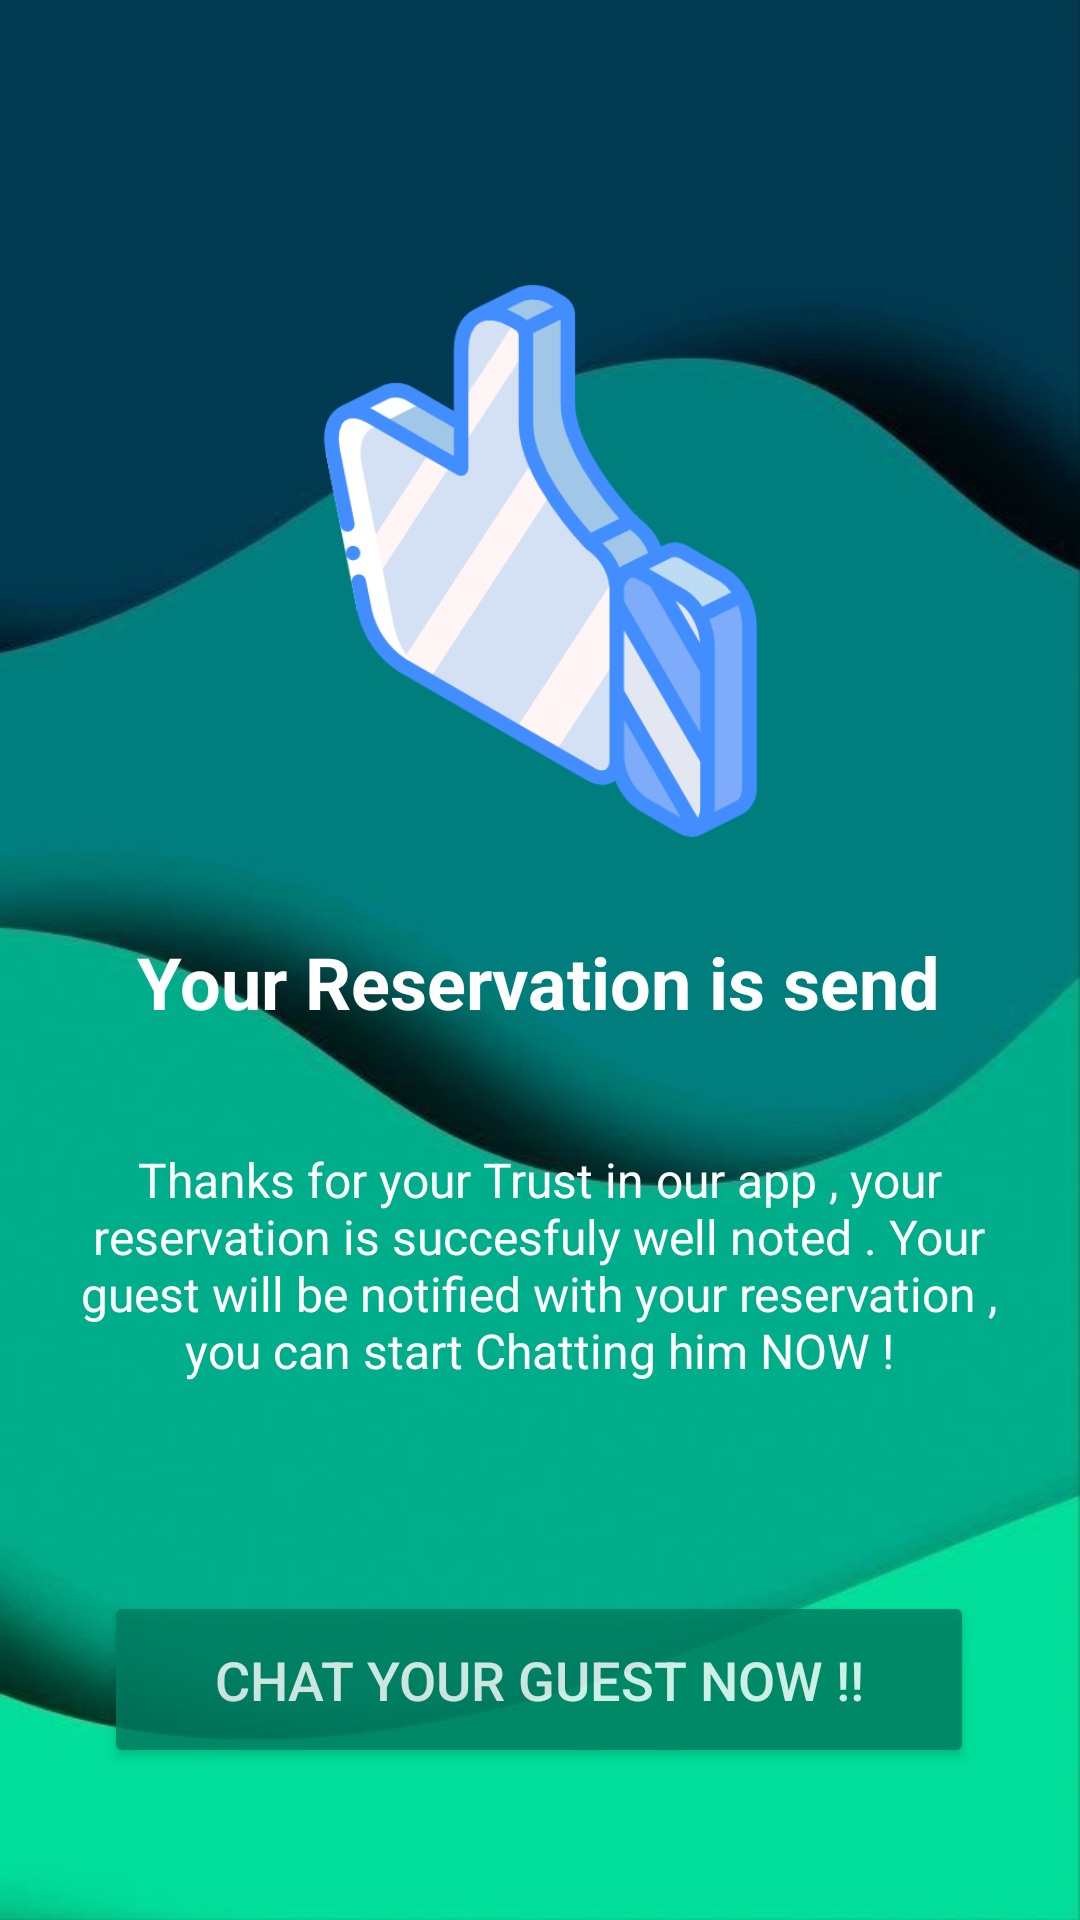

Produce the Android XML layout that renders to this screen, including the resource entries it uses.
<!-- AndroidManifest.xml: application theme Theme.VelouReservation -->
<!-- res/layout/paylaterview.xml -->
<?xml version="1.0" encoding="utf-8"?>
<androidx.constraintlayout.widget.ConstraintLayout
    xmlns:android="http://schemas.android.com/apk/res/android"
    xmlns:app="http://schemas.android.com/apk/res-auto"
    xmlns:tools="http://schemas.android.com/tools"
    android:layout_width="match_parent"
    android:layout_height="match_parent"
    android:background="@drawable/telechargement">

    

    

    <ImageView
        android:id="@+id/iv"
        android:layout_width="249dp"
        android:layout_height="184dp"
        android:src="@drawable/comme"
        app:layout_constraintBottom_toBottomOf="parent"
        app:layout_constraintEnd_toEndOf="parent"
        app:layout_constraintStart_toStartOf="parent"
        app:layout_constraintTop_toTopOf="parent"
        app:layout_constraintVertical_bias="0.208" />

    <androidx.constraintlayout.widget.Guideline
        android:id="@+id/guideline"
        android:layout_width="wrap_content"
        android:layout_height="wrap_content"
        android:orientation="horizontal"
        app:layout_constraintGuide_begin="72dp" />

    <TextView
        android:id="@+id/textView"
        android:layout_width="wrap_content"
        android:layout_height="wrap_content"
        android:text="Your Reservation is send"
        android:textColor="#FFFFFF"
        android:textSize="24sp"
        android:textStyle="bold"
        app:layout_constraintBottom_toBottomOf="parent"
        app:layout_constraintEnd_toEndOf="parent"
        app:layout_constraintHorizontal_bias="0.496"
        app:layout_constraintStart_toStartOf="parent"
        app:layout_constraintTop_toBottomOf="@+id/iv"
        app:layout_constraintVertical_bias="0.097" />

    <TextView
        android:id="@+id/textView2"
        android:layout_width="310dp"
        android:layout_height="92dp"
        android:text="Thanks for your Trust in our app , your reservation is succesfuly well noted . Your guest will be notified with your reservation , you can start Chatting him NOW !"
        android:textAlignment="center"
        android:textColor="#FFFFFF"
        android:textSize="16sp"
        app:layout_constraintBottom_toBottomOf="parent"
        app:layout_constraintEnd_toEndOf="parent"
        app:layout_constraintHorizontal_bias="0.495"
        app:layout_constraintStart_toStartOf="parent"
        app:layout_constraintTop_toBottomOf="@+id/textView"
        app:layout_constraintVertical_bias="0.191" />

    <Button
        android:id="@+id/submittButton"
        android:layout_width="290dp"
        android:layout_height="59dp"
        android:alpha="0.8"
        android:text="Chat your guest NOW !!"
        android:textColor="#FFFFFF"
        android:textColorHint="#FFFFFF"
        android:textSize="18sp"
        app:backgroundTint="#007E61"
        app:layout_constraintBottom_toBottomOf="parent"
        app:layout_constraintEnd_toEndOf="parent"
        app:layout_constraintHorizontal_bias="0.495"
        app:layout_constraintStart_toStartOf="parent"
        app:layout_constraintTop_toBottomOf="@+id/textView2"
        app:layout_constraintVertical_bias="0.525" />

</androidx.constraintlayout.widget.ConstraintLayout>
<!-- resources referenced by this layout -->
<resources>
  <!-- drawable comme: png bitmap (drawable, 31838 bytes) -->
  <!-- drawable telechargement: jpg bitmap (drawable, 17203 bytes) -->
  <style name="Theme.VelouReservation" parent="Base.Theme.VelouReservation" />
  <style name="Base.Theme.VelouReservation" parent="Theme.Material3.DayNight.NoActionBar">
          
          
      </style>
</resources>
